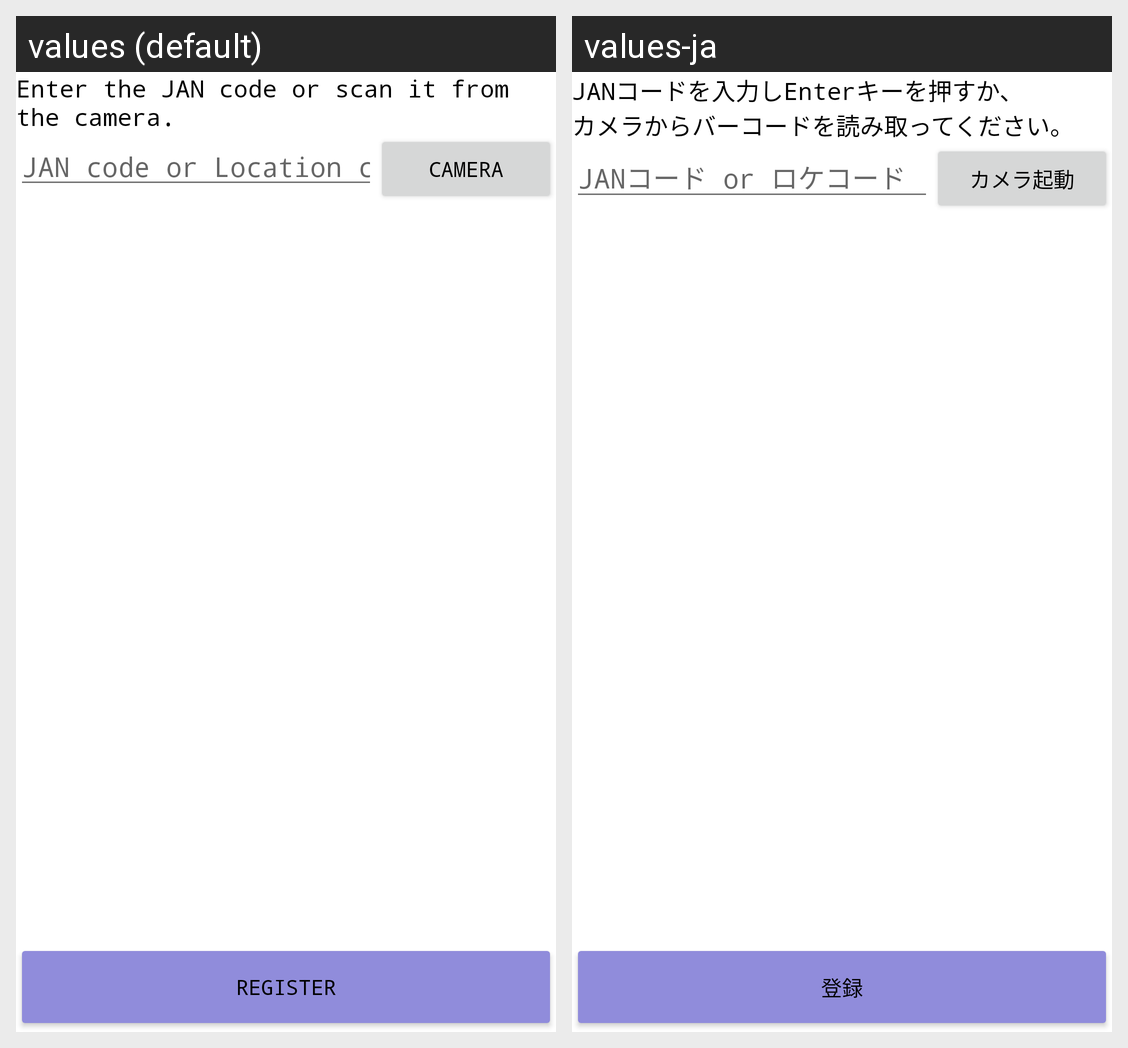

For this localized Android screen grid, give each drawn string resource with its value in every locale shown.
Android screen res/layout/activity_unplannedship.xml rendered under 2 locales, left to right: values (default), values-ja. Device: Nexus 5 (rendered at 1080×1920; each locale shown at half size, 540×960, under a caption strip naming it); theme Theme.CodeReader.
Strings drawn on this screen, with the default value and each locale's value (text and hints the layout hard-codes, and strings that could not be matched under every locale, appear in the picture but are not listed):

text_input
  values: Enter the JAN code or scan it from the camera.
  values-ja: JANコードを入力しEnterキーを押すか、
      カメラからバーコードを読み取ってください。

hint_input_text_jan_loc_code
  values: JAN code or Location code
  values-ja: JANコード or ロケコード

btn_camera
  values: Camera
  values-ja: カメラ起動

text_register
  values: Register
  values-ja: 登録
